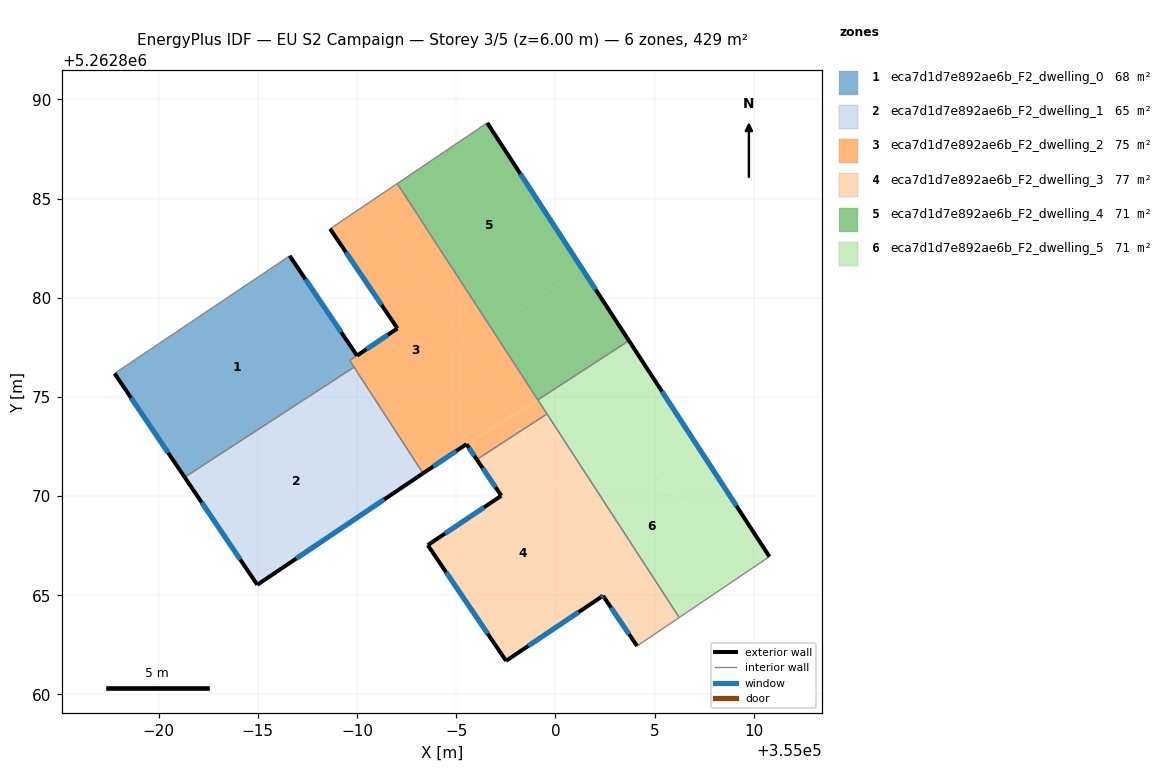
=== STOREY PLAN SPEC (per zone: floor XY polygon, exterior-wall plan segments, windows/doors) ===
zone 1: eca7d1d7e892ae6b_F2_dwelling_0  (67.8 m²)
  floor: (354986.60, 5262882.11) (354989.72, 5262877.49) (354989.63, 5262876.84) (354988.78, 5262876.26) (354988.99, 5262875.94) (354981.31, 5262870.95) (354977.78, 5262876.18)
  floor: (354989.63, 5262876.84) (354989.85, 5262876.50) (354988.78, 5262876.26)
  floor: (354989.72, 5262877.49) (354990.00, 5262877.08) (354989.63, 5262876.84)
  floor: (354989.85, 5262876.50) (354988.99, 5262875.94) (354988.78, 5262876.26)
  exterior wall: (354990.00, 5262877.08) – (354986.60, 5262882.11)  [6.1 m]
    window: (354989.20, 5262878.26) – (354987.40, 5262880.93)  [5.1 m²]
  exterior wall: (354977.78, 5262876.18) – (354981.31, 5262870.95)  [6.3 m]
    window: (354978.61, 5262874.96) – (354980.48, 5262872.18)  [5.3 m²]
  interior walls: 4
zone 2: eca7d1d7e892ae6b_F2_dwelling_1  (65.4 m²)
  floor: (354988.99, 5262875.94) (354992.48, 5262870.58) (354984.97, 5262865.53) (354981.31, 5262870.95)
  floor: (354989.85, 5262876.50) (354993.33, 5262871.15) (354992.48, 5262870.58) (354988.99, 5262875.94)
  exterior wall: (354981.31, 5262870.95) – (354984.97, 5262865.53)  [6.5 m]
    window: (354982.17, 5262869.68) – (354984.11, 5262866.80)  [5.5 m²]
  exterior wall: (354984.97, 5262865.53) – (354993.33, 5262871.15)  [10.1 m]
    window: (354986.94, 5262866.85) – (354991.37, 5262869.83)  [8.5 m²]
  interior walls: 2
zone 3: eca7d1d7e892ae6b_F2_dwelling_2  (75.1 m²)
  floor: (354990.73, 5262884.88) (354997.52, 5262874.44) (354995.28, 5262872.98) (354995.52, 5262872.62) (354993.33, 5262871.15) (354989.63, 5262876.84) (354992.04, 5262878.46) (354988.64, 5262883.48)
  floor: (354997.52, 5262874.44) (354997.79, 5262874.03) (354995.52, 5262872.62) (354995.28, 5262872.98)
  floor: (354999.13, 5262874.83) (354999.58, 5262874.14) (354998.26, 5262873.29) (354997.82, 5262873.98)
  floor: (354992.03, 5262885.76) (354996.75, 5262878.49) (354995.44, 5262877.64) (354990.73, 5262884.88)
  floor: (354996.75, 5262878.49) (354999.12, 5262874.85) (354997.79, 5262874.03) (354995.44, 5262877.64)
  floor: (354997.82, 5262873.98) (354998.26, 5262873.29) (354996.04, 5262871.85) (354995.52, 5262872.62)
  floor: (354999.12, 5262874.85) (354999.13, 5262874.83) (354997.82, 5262873.98) (354997.79, 5262874.03)
  floor: (354997.79, 5262874.03) (354997.82, 5262873.98) (354995.52, 5262872.62)
  exterior wall: (354988.64, 5262883.48) – (354992.04, 5262878.46)  [6.1 m]
    window: (354989.44, 5262882.30) – (354991.24, 5262879.63)  [5.1 m²]
  exterior wall: (354995.52, 5262872.62) – (354996.04, 5262871.84)  [0.9 m]
    window: (354995.64, 5262872.44) – (354995.92, 5262872.03)  [0.8 m²]
  exterior wall: (354993.33, 5262871.15) – (354995.52, 5262872.62)  [2.6 m]
    window: (354993.84, 5262871.49) – (354995.00, 5262872.27)  [2.2 m²]
  exterior wall: (354992.04, 5262878.46) – (354990.00, 5262877.08)  [2.5 m]
    window: (354991.56, 5262878.13) – (354990.48, 5262877.40)  [2.1 m²]
  interior walls: 7
zone 4: eca7d1d7e892ae6b_F2_dwelling_3  (77.5 m²)
  floor: (354998.26, 5262873.29) (355003.28, 5262865.57) (355002.40, 5262864.98) (355002.29, 5262864.90) (354997.51, 5262861.70) (354993.57, 5262867.53) (354997.28, 5262870.02) (354996.04, 5262871.85)
  floor: (354999.58, 5262874.14) (355006.25, 5262863.88) (355004.12, 5262862.44) (355002.40, 5262864.98) (355003.28, 5262865.57) (354998.26, 5262873.29)
  exterior wall: (354993.57, 5262867.53) – (354997.51, 5262861.70)  [7.0 m]
    window: (354994.49, 5262866.16) – (354996.59, 5262863.07)  [5.9 m²]
  exterior wall: (354997.28, 5262870.02) – (354993.57, 5262867.53)  [4.5 m]
    window: (354996.41, 5262869.43) – (354994.44, 5262868.11)  [3.8 m²]
  exterior wall: (354996.04, 5262871.84) – (354997.28, 5262870.02)  [2.2 m]
    window: (354996.33, 5262871.42) – (354996.99, 5262870.45)  [1.9 m²]
  exterior wall: (355002.40, 5262864.98) – (355004.12, 5262862.44)  [3.1 m]
    window: (355002.81, 5262864.38) – (355003.72, 5262863.04)  [2.6 m²]
  exterior wall: (355002.29, 5262864.90) – (355002.40, 5262864.98)  [0.1 m]
    window: (355002.32, 5262864.92) – (355002.38, 5262864.96)  [0.1 m²]
  exterior wall: (354997.51, 5262861.70) – (355002.29, 5262864.90)  [5.8 m]
    window: (354998.64, 5262862.45) – (355001.17, 5262864.15)  [4.9 m²]
  interior walls: 3
zone 5: eca7d1d7e892ae6b_F2_dwelling_4  (71.5 m²)
  floor: (354996.57, 5262888.82) (355001.34, 5262881.47) (354996.75, 5262878.49) (354992.03, 5262885.76)
  floor: (355001.34, 5262881.47) (355003.71, 5262877.84) (354999.12, 5262874.85) (354996.75, 5262878.49)
  exterior wall: (355003.71, 5262877.84) – (354996.57, 5262888.82)  [13.1 m]
    window: (355002.03, 5262880.41) – (354998.24, 5262886.24)  [11.1 m²]
  interior walls: 3
zone 6: eca7d1d7e892ae6b_F2_dwelling_5  (71.5 m²)
  floor: (355005.98, 5262870.04) (355008.84, 5262865.63) (355006.25, 5262863.88) (354999.58, 5262874.14)
  floor: (355003.71, 5262877.84) (355001.75, 5262876.54) (354999.13, 5262874.83) (354999.12, 5262874.85)
  floor: (355001.75, 5262876.54) (355005.98, 5262870.04) (354999.58, 5262874.14) (354999.13, 5262874.83)
  floor: (355003.71, 5262877.84) (355010.79, 5262866.95) (355005.98, 5262870.04) (355001.75, 5262876.54)
  floor: (355010.79, 5262866.95) (355008.84, 5262865.63) (355005.98, 5262870.04)
  exterior wall: (355010.79, 5262866.95) – (355003.71, 5262877.84)  [13.0 m]
    window: (355009.13, 5262869.50) – (355005.37, 5262875.28)  [11.0 m²]
  interior walls: 4

=== DERIVED (storey summary) ===
Building: EU S2 Campaign
Storey: 3 of 5  (floor level z = 6.00 m)
Storey gross floor area: 428.7 m²
Zones on this storey: 6
  - eca7d1d7e892ae6b_F2_dwelling_0: floor 67.8 m²; exterior wall 12.4 m (37.1 m²); 2 window(s) 10.4 m²; WWR 28.1%
  - eca7d1d7e892ae6b_F2_dwelling_1: floor 65.4 m²; exterior wall 16.6 m (49.8 m²); 2 window(s) 14.0 m²; WWR 28.1%
  - eca7d1d7e892ae6b_F2_dwelling_2: floor 75.1 m²; exterior wall 12.1 m (36.3 m²); 4 window(s) 10.2 m²; WWR 28.1%
  - eca7d1d7e892ae6b_F2_dwelling_3: floor 77.5 m²; exterior wall 22.7 m (68.0 m²); 6 window(s) 19.1 m²; WWR 28.1%
  - eca7d1d7e892ae6b_F2_dwelling_4: floor 71.5 m²; exterior wall 13.1 m (39.3 m²); 1 window(s) 11.1 m²; WWR 28.1%
  - eca7d1d7e892ae6b_F2_dwelling_5: floor 71.5 m²; exterior wall 13.0 m (39.0 m²); 1 window(s) 11.0 m²; WWR 28.1%
Zone adjacency (shared interzone walls):
  - eca7d1d7e892ae6b_F2_dwelling_0 ↔ eca7d1d7e892ae6b_F2_dwelling_1
  - eca7d1d7e892ae6b_F2_dwelling_0 ↔ eca7d1d7e892ae6b_F2_dwelling_2
  - eca7d1d7e892ae6b_F2_dwelling_1 ↔ eca7d1d7e892ae6b_F2_dwelling_2
  - eca7d1d7e892ae6b_F2_dwelling_2 ↔ eca7d1d7e892ae6b_F2_dwelling_3
  - eca7d1d7e892ae6b_F2_dwelling_2 ↔ eca7d1d7e892ae6b_F2_dwelling_4
  - eca7d1d7e892ae6b_F2_dwelling_2 ↔ eca7d1d7e892ae6b_F2_dwelling_5
  - eca7d1d7e892ae6b_F2_dwelling_3 ↔ eca7d1d7e892ae6b_F2_dwelling_5
  - eca7d1d7e892ae6b_F2_dwelling_4 ↔ eca7d1d7e892ae6b_F2_dwelling_5